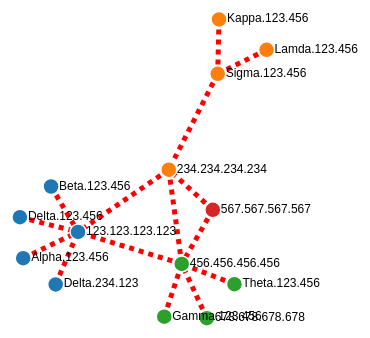
D3 v4 page, settled after 360 driven frames (6 s of simulated time); the page loaded 1 data file(s).


// ── lateralMovementScript.js
  
var svg = d3.select("svg"),
    width = +svg.attr("width"),
    height = +svg.attr("height");

var color = d3.scaleOrdinal(d3.schemeCategory10);

var simulation = d3.forceSimulation()
    .force("link", d3.forceLink().id(function(d) { return d.id; }))
    .force("charge", d3.forceManyBody().strength(-300))
    .force("center", d3.forceCenter(width / 2, height / 2));

d3.json("lateralMovementData.json", function(error, graph) {
  if (error) throw error;

  var link = svg.append("g")
      .attr("class", "links")
    .selectAll("line")
    .data(graph.links)
    .enter().append("line")
      .style("stroke", "red")
            .style("stroke-width", 5);

  var node = svg.append("g")
      .attr("class", "nodes")
    .selectAll("g")
    .data(graph.nodes)
    .enter().append("g")
    
  var circles = node.append("circle")
      .attr("r", 8)
      .attr("fill", function(d) { return color(d.group); })
      .call(d3.drag()
          .on("start", dragstarted)
          .on("drag", dragged)
          .on("end", dragended));

  var lables = node.append("text")
      .text(function(d) {
        return d.id;
      })
      .style("fill", "#000000")
      .attr('x', 8)
      .attr('y', 3);

  node.append("title")
      .text(function(d) { return d.id; });

  simulation
      .nodes(graph.nodes)
      .on("tick", ticked);

  simulation.force("link")
      .links(graph.links);

  function ticked() {
    link
        .attr("x1", function(d) { return d.source.x; })
        .attr("y1", function(d) { return d.source.y; })
        .attr("x2", function(d) { return d.target.x; })
        .attr("y2", function(d) { return d.target.y; });

    node
        .attr("transform", function(d) {
          return "translate(" + d.x + "," + d.y + ")";
        })
  }
});

function dragstarted(d) {
  if (!d3.event.active) simulation.alphaTarget(0.3).restart();
  d.fx = d.x;
  d.fy = d.y;
}

function dragged(d) {
  d.fx = d3.event.x;
  d.fy = d3.event.y;
}

function dragended(d) {
  if (!d3.event.active) simulation.alphaTarget(0);
  d.fx = null;
  d.fy = null;
}

### data: lateralMovementData.json
{
 "nodes": [
  {
   "id": "123.123.123.123",
   "group": 1
  },
  {
   "id": "Delta.234.123",
   "group": 1
  },
  {
   "id": "234.234.234.234",
   "group": 3
  },
  {
   "id": "456.456.456.456",
   "group": 2
  },
  {
   "id": "Alpha.123.456",
   "group": 1
  },
  {
   "id": "Beta.123.456",
   "group": 1
  },
  {
   "id": "Lamda.123.456",
   "group": 3
  },
  {
   "id": "Delta.123.456",
   "group": 1
  },
  "... 6 more items"
 ],
 "links": [
  {
   "source": "Delta.234.123",
   "target": "123.123.123.123",
   "value": 1
  },
  {
   "source": "234.234.234.234",
   "target": "123.123.123.123",
   "value": 8
  },
  {
   "source": "456.456.456.456",
   "target": "123.123.123.123",
   "value": 10
  },
  {
   "source": "456.456.456.456",
   "target": "234.234.234.234",
   "value": 6
  },
  {
   "source": "Alpha.123.456",
   "target": "123.123.123.123",
   "value": 1
  },
  {
   "source": "Beta.123.456",
   "target": "123.123.123.123",
   "value": 1
  },
  {
   "source": "Delta.123.456",
   "target": "123.123.123.123",
   "value": 1
  },
  {
   "source": "567.567.567.567",
   "target": "456.456.456.456",
   "value": 3
  },
  "... 7 more items"
 ]
}